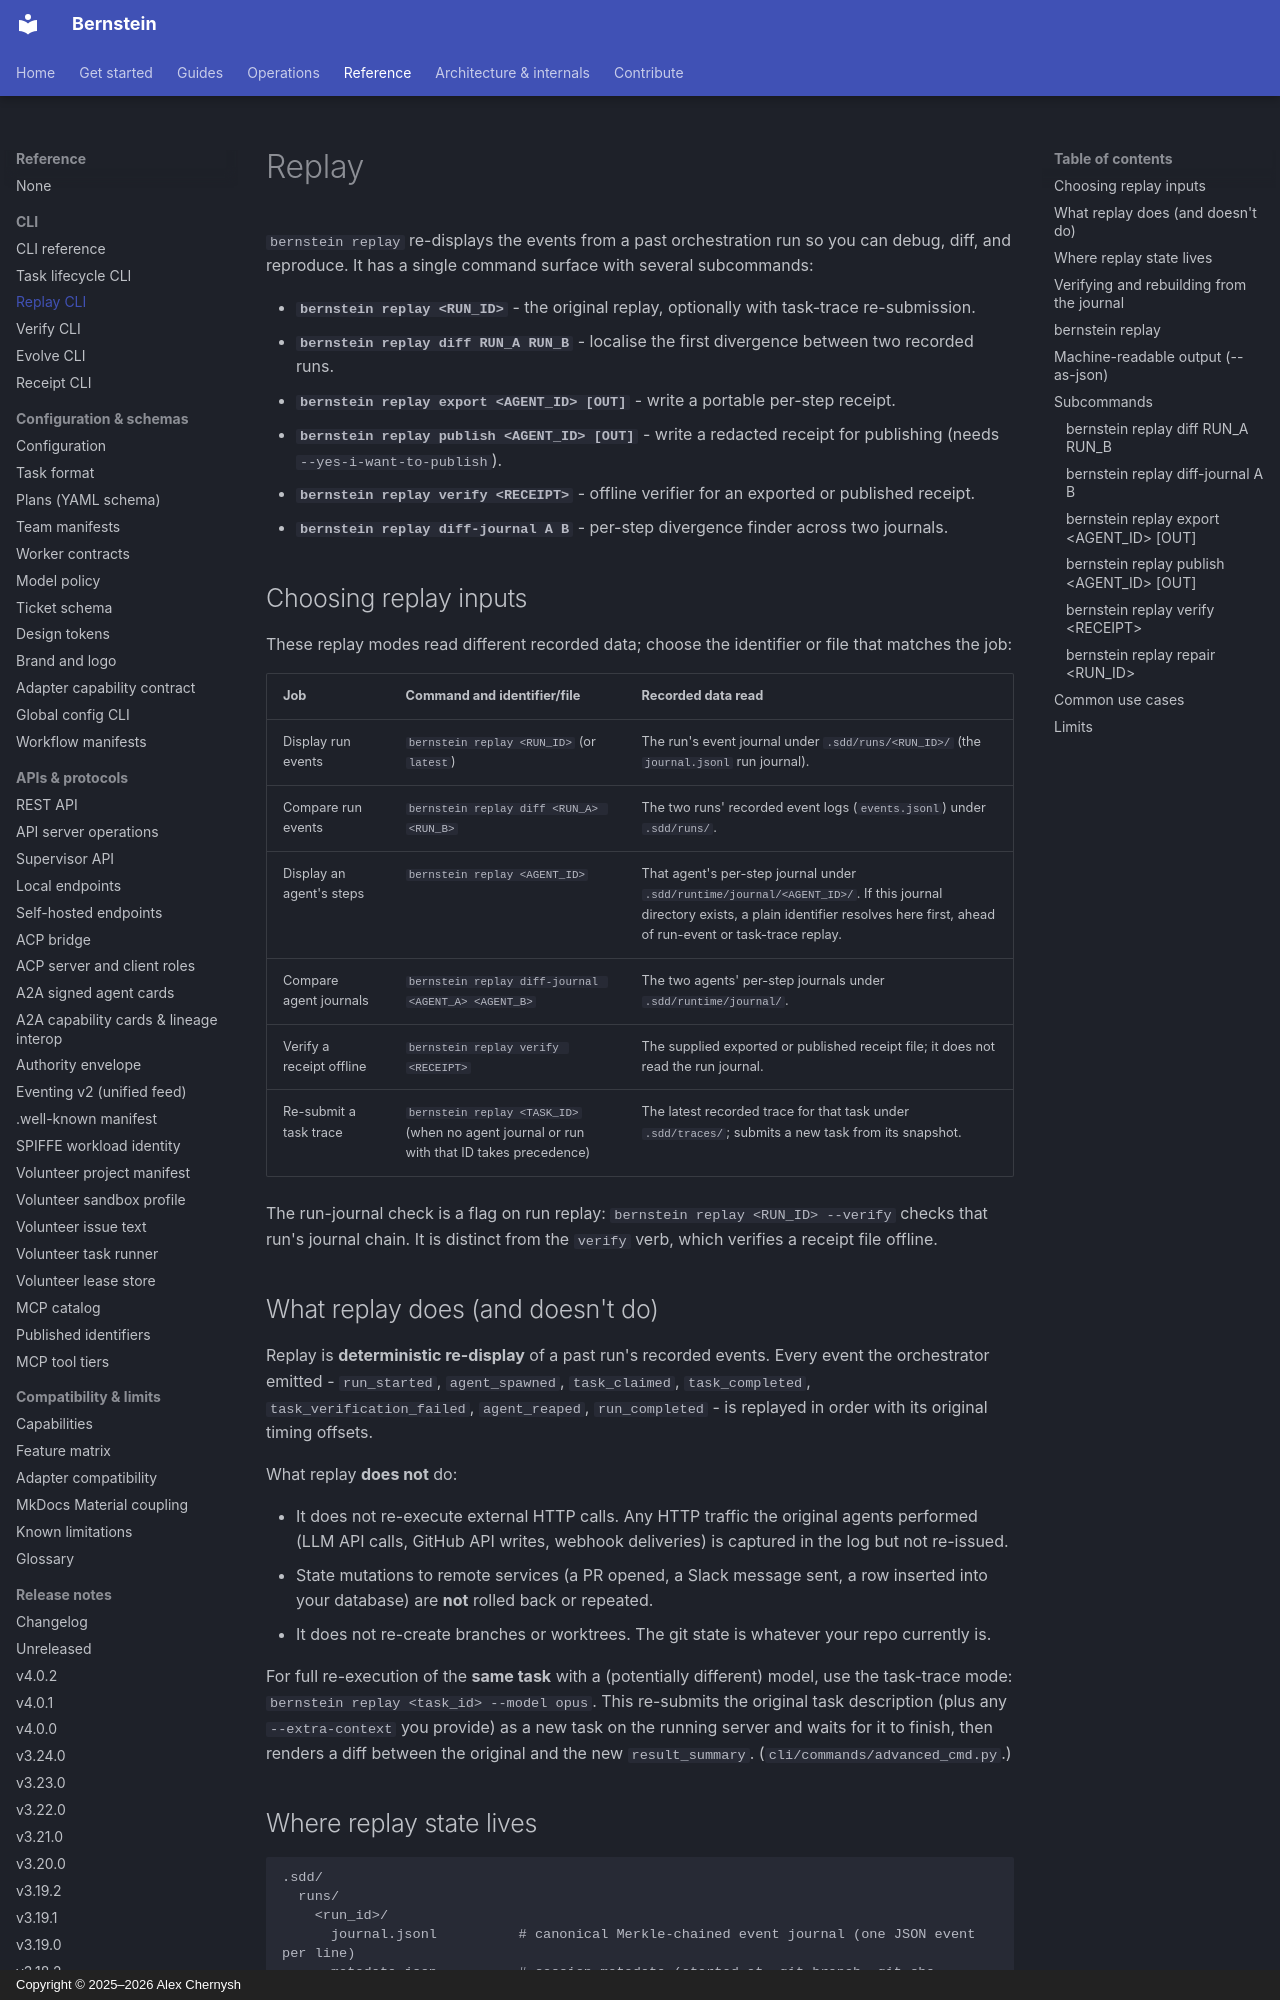

repository: sipyourdrink-ltd/bernstein · page: reference/cli/replay/index.html · generator: mkdocs · copyright: Copyright © 2025–2026 Alex Chernysh

# Replay

`bernstein replay` re-displays the events from a past orchestration run so you can debug, diff, and reproduce. It has a single command surface with several subcommands:

- **`bernstein replay <RUN_ID>`** - the original replay, optionally with task-trace re-submission.
- **`bernstein replay diff RUN_A RUN_B`** - localise the first divergence between two recorded runs.
- **`bernstein replay export <AGENT_ID> [OUT]`** - write a portable per-step receipt.
- **`bernstein replay publish <AGENT_ID> [OUT]`** - write a redacted receipt for publishing (needs `--yes-i-want-to-publish`).
- **`bernstein replay verify <RECEIPT>`** - offline verifier for an exported or published receipt.
- **`bernstein replay diff-journal A B`** - per-step divergence finder across two journals.

## Choosing replay inputs

These replay modes read different recorded data; choose the identifier or file that matches the job:

| Job | Command and identifier/file | Recorded data read |
|---|---|---|
| Display run events | `bernstein replay <RUN_ID>` (or `latest`) | The run's event journal under `.sdd/runs/<RUN_ID>/` (the `journal.jsonl` run journal). |
| Compare run events | `bernstein replay diff <RUN_A> <RUN_B>` | The two runs' recorded event logs (`events.jsonl`) under `.sdd/runs/`. |
| Display an agent's steps | `bernstein replay <AGENT_ID>` | That agent's per-step journal under `.sdd/runtime/journal/<AGENT_ID>/`. If this journal directory exists, a plain identifier resolves here first, ahead of run-event or task-trace replay. |
| Compare agent journals | `bernstein replay diff-journal <AGENT_A> <AGENT_B>` | The two agents' per-step journals under `.sdd/runtime/journal/`. |
| Verify a receipt offline | `bernstein replay verify <RECEIPT>` | The supplied exported or published receipt file; it does not read the run journal. |
| Re-submit a task trace | `bernstein replay <TASK_ID>` (when no agent journal or run with that ID takes precedence) | The latest recorded trace for that task under `.sdd/traces/`; submits a new task from its snapshot. |

The run-journal check is a flag on run replay: `bernstein replay <RUN_ID> --verify` checks that run's journal chain. It is distinct from the `verify` verb, which verifies a receipt file offline.

## What replay does (and doesn't do)

Replay is **deterministic re-display** of a past run's recorded events. Every event the orchestrator emitted - `run_started`, `agent_spawned`, `task_claimed`, `task_completed`, `task_verification_failed`, `agent_reaped`, `run_completed` - is replayed in order with its original timing offsets.

What replay **does not** do:

- It does not re-execute external HTTP calls. Any HTTP traffic the original agents performed (LLM API calls, GitHub API writes, webhook deliveries) is captured in the log but not re-issued.
- State mutations to remote services (a PR opened, a Slack message sent, a row inserted into your database) are **not** rolled back or repeated.
- It does not re-create branches or worktrees. The git state is whatever your repo currently is.

For full re-execution of the **same task** with a (potentially different) model, use the task-trace mode: `bernstein replay <task_id> --model opus`. This re-submits the original task description (plus any `--extra-context` you provide) as a new task on the running server and waits for it to finish, then renders a diff between the original and the new `result_summary`. (`cli/commands/advanced_cmd.py`.)
